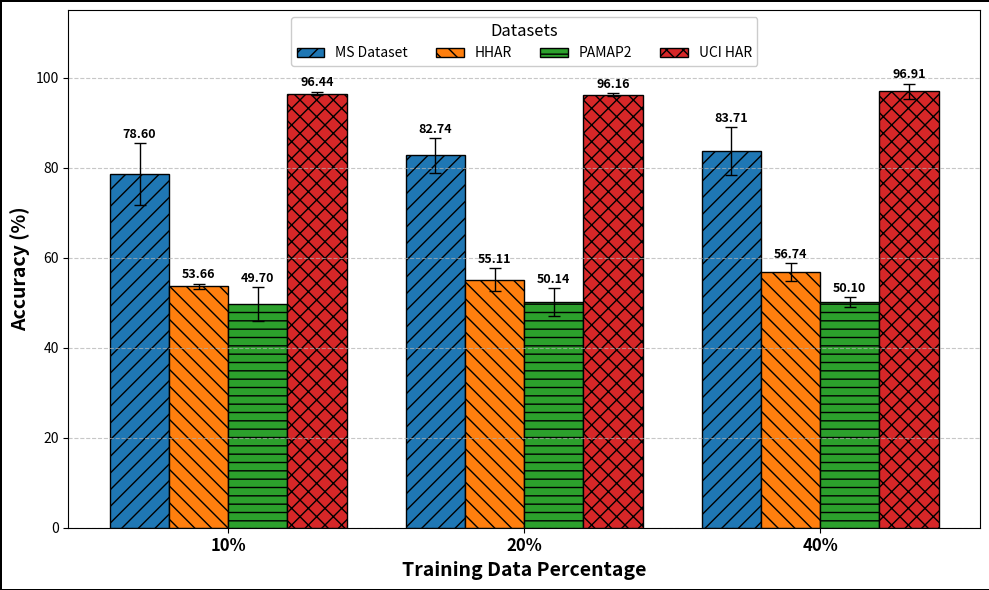

Write the Python code that produced this figure.
import matplotlib.pyplot as plt
import numpy as np

# Extracted data from your terminal output
# Arrays are ordered by splits: [10%, 20%, 40%]
means = {
    "ms": [np.mean([74.24, 86.55, 75.00]), np.mean([81.98, 86.93, 79.31]), np.mean([81.85, 89.72, 79.57])],
    "hhar": [np.mean([53.12, 54.21, 53.65]), np.mean([56.61, 52.19, 56.53]), np.mean([58.86, 54.94, 56.41])],
    "pamap2": [np.mean([47.33, 54.04, 47.73]), np.mean([48.45, 53.70, 48.28]), np.mean([49.84, 51.36, 49.10])],
    "ucihar": [np.mean([96.91, 96.07, 96.35]), np.mean([95.79, 96.35, 96.35]), np.mean([95.51, 96.35, 98.88])]
}

stds = {
    "ms": [np.std([74.24, 86.55, 75.00], ddof=1), np.std([81.98, 86.93, 79.31], ddof=1), np.std([81.85, 89.72, 79.57], ddof=1)],
    "hhar": [np.std([53.12, 54.21, 53.65], ddof=1), np.std([56.61, 52.19, 56.53], ddof=1), np.std([58.86, 54.94, 56.41], ddof=1)],
    "pamap2": [np.std([47.33, 54.04, 47.73], ddof=1), np.std([48.45, 53.70, 48.28], ddof=1), np.std([49.84, 51.36, 49.10], ddof=1)],
    "ucihar": [np.std([96.91, 96.07, 96.35], ddof=1), np.std([95.79, 96.35, 96.35], ddof=1), np.std([95.51, 96.35, 98.88], ddof=1)]
}

# Plotting Configuration
datasets_display = ["MS Dataset", "HHAR", "PAMAP2", "UCI HAR"]
dataset_keys = ["ms", "hhar", "pamap2", "ucihar"]
fractions = [0.10, 0.20, 0.40]

x = np.arange(len(fractions))
width = 0.2  
colors = ['#1f77b4', '#ff7f0e', '#2ca02c', '#d62728'] 
hatches = ['//', '\\\\', '--', 'xx']

fig, ax = plt.subplots(figsize=(10, 6), edgecolor='black', linewidth=1)

# Generate bars and error bars
for i, ds in enumerate(dataset_keys):
    bars = ax.bar(
        x + (i - 1.5) * width, 
        means[ds], 
        width, 
        label=datasets_display[i],
        color=colors[i], 
        hatch=hatches[i], 
        edgecolor='black',
        yerr=stds[ds], 
        capsize=4,
        error_kw={'elinewidth': 1, 'capthick': 1}
    )
    
    # Add accuracy text above bars
    for bar, err in zip(bars, stds[ds]):
        height = bar.get_height()
        ax.text(
            bar.get_x() + bar.get_width() / 2, 
            height + err + 0.5, 
            f'{height:.2f}', 
            ha='center', 
            va='bottom', 
            fontsize=9, 
            fontweight='bold'
        )

# Styling
ax.set_ylabel('Accuracy (%)', fontsize=14, fontweight='bold')
ax.set_xlabel('Training Data Percentage', fontsize=14, fontweight='bold')
ax.set_xticks(x)
ax.set_xticklabels(['10%', '20%', '40%'], fontsize=12, fontweight='bold')
ax.set_ylim(0, 115) # Provides extra headroom for text

ax.grid(axis='y', linestyle='--', alpha=0.7)
ax.legend(title='Datasets', title_fontsize=12, fontsize=10, loc='upper center', ncol=4, framealpha=1)

plt.tight_layout()
plt.savefig('combined_accuracy_plot_realistic.png', dpi=300, bbox_inches='tight')
print("\nPlot saved successfully as 'combined_accuracy_plot_realistic.png'!")
